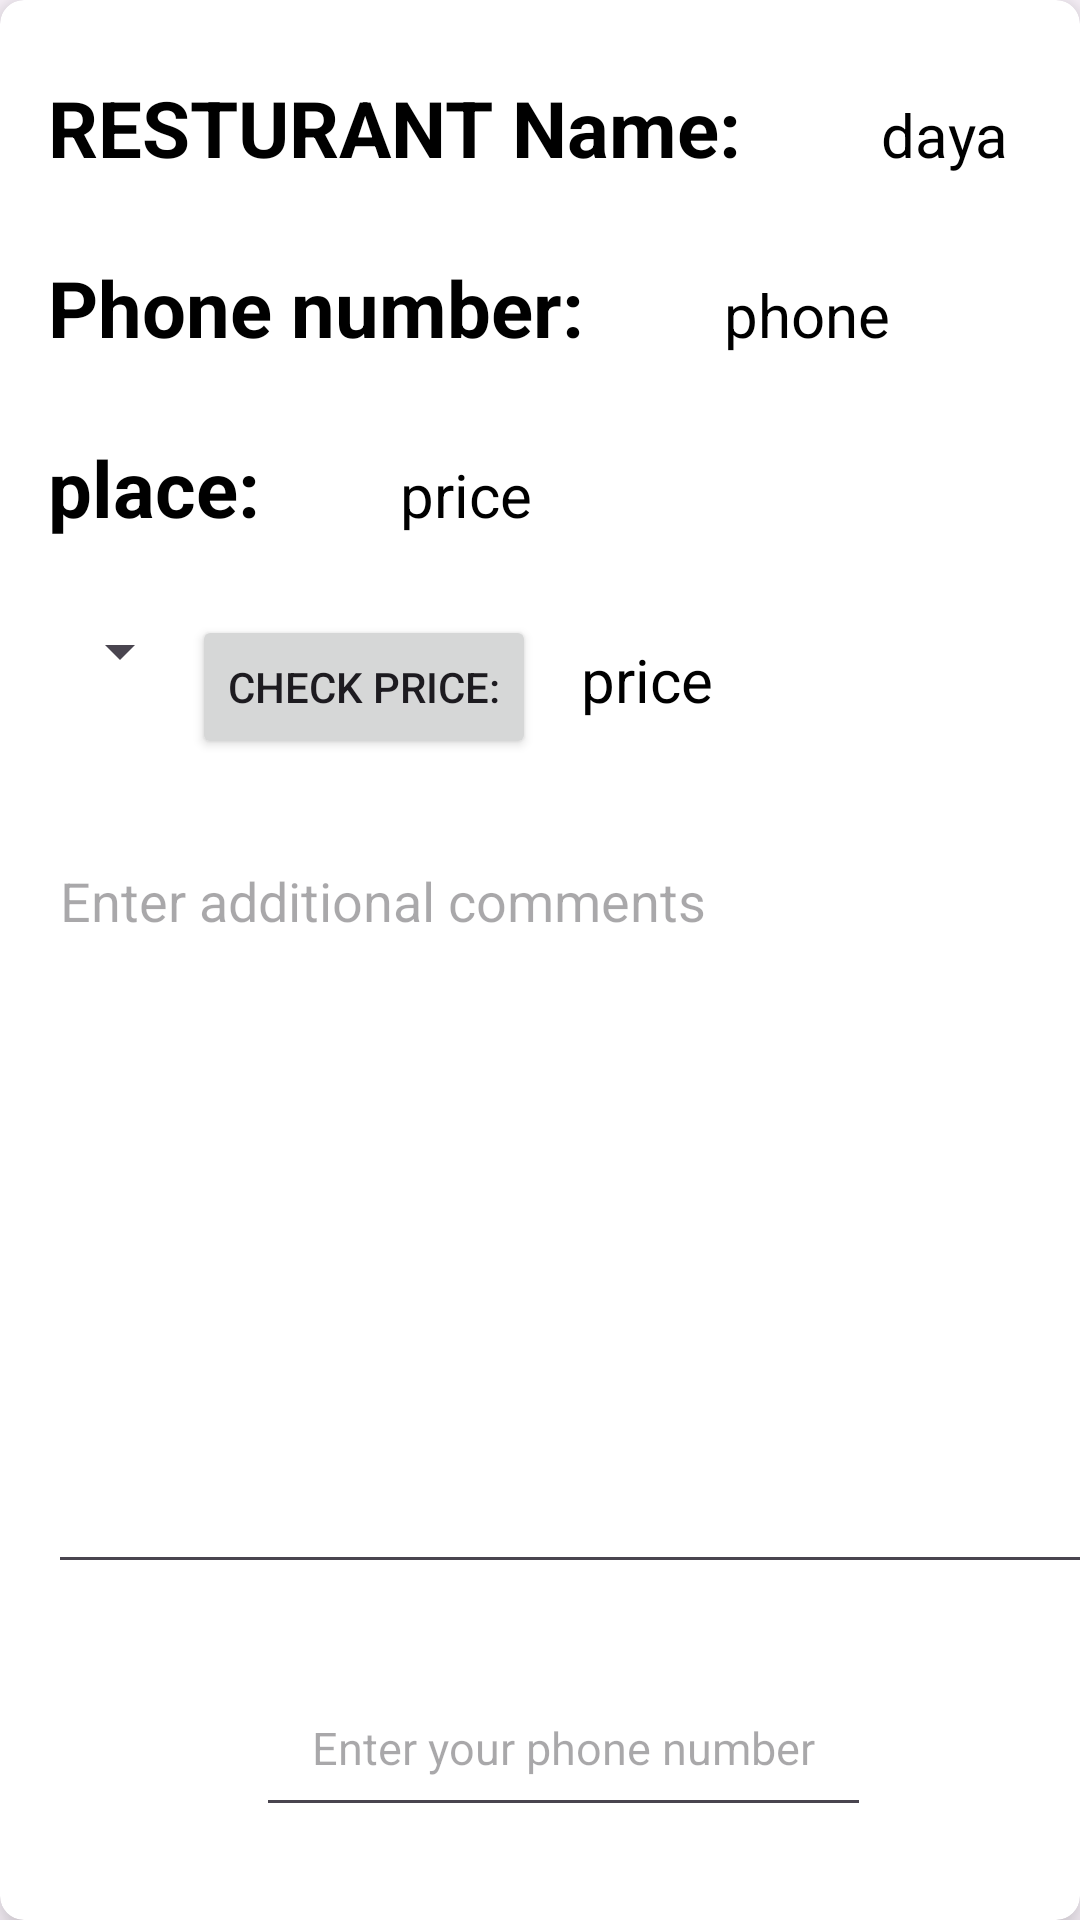

The Android layout XML behind this screen, and the referenced resources:
<!-- AndroidManifest.xml: application theme Theme.GoFood -->
<!-- res/layout/item.xml -->
<?xml version="1.0" encoding="utf-8"?>
<androidx.cardview.widget.CardView xmlns:android="http://schemas.android.com/apk/res/android"
    android:layout_width="match_parent"
    android:layout_height="wrap_content"
    xmlns:app="http://schemas.android.com/apk/res-auto"
    app:cardElevation="8dp"
    app:cardCornerRadius="8dp"
    android:layout_margin="16dp">


    <LinearLayout
        android:layout_width="wrap_content"
        android:layout_height="wrap_content"
        android:orientation="vertical"
        android:layout_marginLeft="16dp">

        <LinearLayout
            android:layout_marginTop="25dp"
            android:layout_width="wrap_content"
            android:layout_height="wrap_content"
            android:layout_gravity="center_vertical"
            android:orientation="horizontal">

            <TextView

                android:layout_width="wrap_content"
                android:layout_height="wrap_content"
                android:text="RESTURANT Name:     "
                android:textColor="@color/black"
                android:textSize="26dp"
                android:textStyle="bold"

                />

            <TextView
                android:id="@+id/tvfirstname"
                android:layout_width="wrap_content"
                android:layout_height="wrap_content"
                android:textColor="@color/black"
                android:layout_marginLeft="15dp"
                android:textSize="20dp"
                android:text="daya" />
        </LinearLayout>
        <LinearLayout
            android:layout_marginTop="25dp"
            android:layout_width="wrap_content"
            android:layout_height="wrap_content"
            android:layout_gravity="center_vertical"
            android:orientation="horizontal">

            <TextView

                android:layout_width="wrap_content"
                android:layout_height="wrap_content"
                android:text="Phone number:     "
                android:textColor="@color/black"
                android:textSize="26dp"
                android:textStyle="bold"

                />

            <TextView
                android:id="@+id/tvlastname"
                android:layout_width="wrap_content"
                android:layout_height="wrap_content"
                android:textColor="@color/black"
                android:layout_marginLeft="15dp"
                android:textSize="20dp"
                android:text="phone" />

        </LinearLayout>
        <LinearLayout
            android:layout_marginTop="25dp"
            android:layout_width="wrap_content"
            android:layout_height="wrap_content"
            android:layout_gravity="center_vertical"
            android:orientation="horizontal">

            <TextView

                android:layout_width="wrap_content"
                android:layout_height="wrap_content"
                android:text="place:     "
                android:textColor="@color/black"
                android:textSize="26dp"
                android:textStyle="bold"

                />

            <TextView
                android:id="@+id/tvage"
                android:layout_width="wrap_content"
                android:layout_height="wrap_content"
                android:textColor="@color/black"
                android:layout_marginLeft="15dp"
                android:textSize="20dp"
                android:text="price" />
        </LinearLayout>
        <LinearLayout
            android:layout_marginTop="25dp"
            android:layout_width="wrap_content"
            android:layout_height="wrap_content"
            android:layout_gravity="center_vertical"
            android:orientation="horizontal">

            <Spinner
                android:id="@+id/item"
                android:layout_width="match_parent"
                android:layout_height="wrap_content"
                android:layout_weight="1" />

            <Button
                android:id="@+id/check"
                android:layout_width="wrap_content"
                android:layout_height="wrap_content"
                android:layout_weight="1"
                android:text="check price:" />

            <TextView
                android:id="@+id/zinger"
                android:layout_width="wrap_content"
                android:layout_height="wrap_content"
                android:textColor="@color/black"
                android:layout_marginLeft="15dp"
                android:textSize="20dp"
                android:text="price" />
        </LinearLayout>

        <LinearLayout
            android:layout_marginTop="25dp"
            android:layout_width="wrap_content"
            android:layout_height="wrap_content"
            android:layout_gravity="center_vertical"
            android:orientation="vertical"
            >

            <EditText
                android:id="@+id/comments"
                android:layout_width="350dp"
                android:layout_height="250dp"
                android:layout_weight="1"
                android:ems="10"
                android:gravity="start|top"
                android:inputType="textMultiLine"
                android:hint="Enter additional comments"/>

            <EditText
                android:id="@+id/phone_number"
                android:layout_width="205dp"
                android:layout_height="56dp"
                android:layout_gravity="center"
                android:layout_margin="25dp"
                android:layout_weight="1"
                android:gravity="center"
                android:hint="Enter your phone number"
                android:textSize="15dp" />
        </LinearLayout>
        <LinearLayout
            android:layout_marginTop="25dp"
            android:layout_width="wrap_content"
            android:layout_height="wrap_content"
            android:layout_gravity="center_vertical"
            android:orientation="horizontal">

            <Button
                android:id="@+id/order"
                android:layout_width="265dp"
                android:layout_height="wrap_content"
                android:layout_gravity="center"
                android:layout_margin="50dp"
                android:layout_weight="1"
                android:text="order" />
        </LinearLayout>


    </LinearLayout>

</androidx.cardview.widget.CardView>
<!-- resources referenced by this layout -->
<resources>
  <style name="Theme.GoFood" parent="Theme.MaterialComponents.DayNight.DarkActionBar">
          
          <item name="colorPrimary">@color/purple_500</item>
          <item name="colorPrimaryVariant">@color/purple_700</item>
          <item name="colorOnPrimary">@color/white</item>
          
          <item name="colorSecondary">@color/teal_200</item>
          <item name="colorSecondaryVariant">@color/teal_700</item>
          <item name="colorOnSecondary">@color/black</item>
          
          <item name="android:statusBarColor">?attr/colorPrimaryVariant</item>
          
      </style>
  <!-- not gathered from this repository: default colours our renderer supplied (Android Studio template values) -->
  <color name="purple_500">#FF6200EE</color>
  <color name="purple_700">#FF3700B3</color>
  <color name="teal_200">#FF03DAC5</color>
  <color name="teal_700">#FF018786</color>
  <color name="black">#FF000000</color>
  <color name="white">#FFFFFFFF</color>
</resources>
